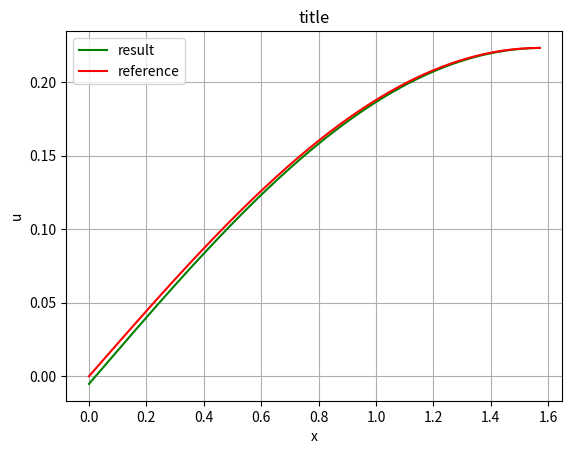

Here is the Python script that generated this plot:
import numpy as np

def implicit_parabolic_21_2p1o(a, c, x_begin, x_end, t_begin, t_end, h, tau, phi1, phi2, psi):
    nx = round((x_end - x_begin) / h) + 1
    nt = round((t_end - t_begin) / tau) + 1

    x = np.linspace(x_begin, x_end, nx)
    t = np.linspace(t_begin, t_end, nt)

    u = np.full((nt, nx), 0.0)
    u[0] = psi(x)

    sigma = a * tau / (h ** 2)
    if sigma <= 0.5:
        print(f"WARNING: {sigma=} but it should be > 0.5 to provide algorithm stability!")

    for k in range(1, nt):
        A = np.zeros(nx-3)
        B = np.zeros(nx-2)
        C = np.zeros(nx-3)
        D = np.zeros(nx-2)

        B[0] = c * tau - sigma - 1
        C[0] = sigma
        D[0] = sigma * h * phi1(t[k]) - u[k-1][1]

        for i in range(1, nx - 3):
            A[i-1] = sigma
            B[i] =  c * tau - 2 * sigma - 1
            C[i] = sigma
            D[i] = -u[k-1][i + 1]

        A[nx-4] = sigma
        B[nx-3] = c * tau - 2 * sigma - 1
        D[nx-3] = -u[k-1][nx-2] - sigma * phi2(t[k])

        u[k,1:-1] = tdma(A, B, C, D)
        u[k][0] = u[k][1] - h * phi1(t[k])
        u[k][-1] = phi2(t[k])

    return u

def implicit_parabolic_21_3p2o(a, c, x_begin, x_end, t_begin, t_end, h, tau, phi1, phi2, psi):
    nx = round((x_end - x_begin) / h) + 1
    nt = round((t_end - t_begin) / tau) + 1

    x = np.linspace(x_begin, x_end, nx)
    t = np.linspace(t_begin, t_end, nt)

    u = np.full((nt, nx), 0.0)
    u[0] = psi(x)

    sigma = a * tau / (h ** 2)
    if sigma <= 0.5:
        print(f"WARNING: {sigma=} but it should be > 0.5 to provide algorithm stability!")

    for k in range(1, nt):
        A = np.zeros(nx-3)
        B = np.zeros(nx-2)
        C = np.zeros(nx-3)
        D = np.zeros(nx-2)

        B[0] = c * tau - 2 / 3 * sigma - 1
        C[0] = 2 / 3 * sigma
        D[0] = 2 / 3 * sigma * h * phi1(t[k]) - u[k-1][1]

        for i in range(1, nx - 3):
            A[i-1] = sigma
            B[i] =  c * tau - 2 * sigma - 1
            C[i] = sigma
            D[i] = -u[k-1][i + 1]

        A[nx-4] = sigma
        B[nx-3] = c * tau - 2 * sigma - 1
        D[nx-3] = -u[k-1][nx-2] - sigma * phi2(t[k])

        u[k,1:-1] = tdma(A, B, C, D)
        u[k][0] = u[k][1] - h * phi1(t[k])
        u[k][-1] = phi2(t[k])

    return u


def implicit_parabolic_21_2p2o(a, c, x_begin, x_end, t_begin, t_end, h, tau, phi1, phi2, psi):
    nx = round((x_end - x_begin) / h) + 1
    nt = round((t_end - t_begin) / tau) + 1

    x = np.linspace(x_begin, x_end, nx)
    t = np.linspace(t_begin, t_end, nt)

    u = np.full((nt, nx), 0.0)
    u[0] = psi(x)

    sigma = a * tau / (h ** 2)
    if sigma <= 0.5:
        print(f"WARNING: {sigma=} but it should be > 0.5 to provide algorithm stability!")

    for k in range(1, nt):
        A = np.zeros(nx-3)
        B = np.zeros(nx-2)
        C = np.zeros(nx-3)
        D = np.zeros(nx-2)

        B[0] = 2 * a / h + h / tau - c * h
        C[0] = -2 * a / h
        D[0] = h / tau * u[k-1][0] - phi1(t[k]) * 2 * a

        for i in range(1, nx - 3):
            A[i-1] = sigma
            B[i] =  c * tau - 2 * sigma - 1
            C[i] = sigma
            D[i] = -u[k-1][i + 1]

        A[nx-4] = sigma
        B[nx-3] = c * tau - 2 * sigma - 1
        D[nx-3] = -u[k-1][nx-2] - sigma * phi2(t[k])

        u[k,1:-1] = tdma(A, B, C, D)
        u[k][0] = (2 * a / h * u[k][1] + h / tau * u[k-1][0] - phi1(t[k]) * 2 * a) / (2 * a / h + h / tau - c * h)
        u[k][-1] = phi2(t[k])

    return u

def tdma(a, b, c, d):
    n = b.shape[0]

    p = np.zeros(n-1)
    q = np.zeros(n)

    p[0] = -c[0] / b[0]
    q[0] = d[0] / b[0]

    for i in range(1, n):
        denum = a[i-1] * p[i-1] + b[i]

        if i < n-1:
            p[i] = -c[i] / denum
        q[i] = (d[i] - a[i-1] * q[i-1]) / denum

    res = np.zeros(n)
    res[n-1] = q[n-1]

    for i in range(n-2, -1, -1):
        res[i] = p[i] * res[i+1] + q[i]

    return res

if __name__ == '__main__':
    c = -0.5
    a = 0.5 

    def phi1(t):
        return np.exp((c - a) * t)

    def phi2(t):
        return np.exp((c - a) * t)

    def psi(x):
        return np.sin(x)

    def u_ref(x, t):
        return np.exp((c - a) * t) * np.sin(x)

    x_begin = 0
    x_end = np.pi / 2

    t_begin = 0
    t_end = 2

    h = 0.01
    tau = 0.005

    nx = round((x_end - x_begin) / h) + 1
    nt = round((t_end - t_begin) / tau) + 1

    x = np.linspace(x_begin, x_end, nx)
    t = np.linspace(t_begin, t_end, nt)

    # u = implicit_parabolic_21_2p1o(a, c, x_begin, x_end, t_begin, t_end, h, tau, phi1, phi2, psi)
    # u = implicit_parabolic_21_3p2o(a, c, x_begin, x_end, t_begin, t_end, h, tau, phi1, phi2, psi)
    u = implicit_parabolic_21_2p2o(a, c, x_begin, x_end, t_begin, t_end, h, tau, phi1, phi2, psi)

    n = 300

    import matplotlib.pyplot as plt

    fig, ax = plt.subplots()
    ax.plot(x, u[n], 'g', label='result')
    ax.plot(x, u_ref(x, t_begin + tau * n), 'r', label='reference')
    ax.legend()

    ax.set(xlabel='x', ylabel='u',
        title='title')
    ax.grid()

    fig.savefig("test.png")
    plt.show()
